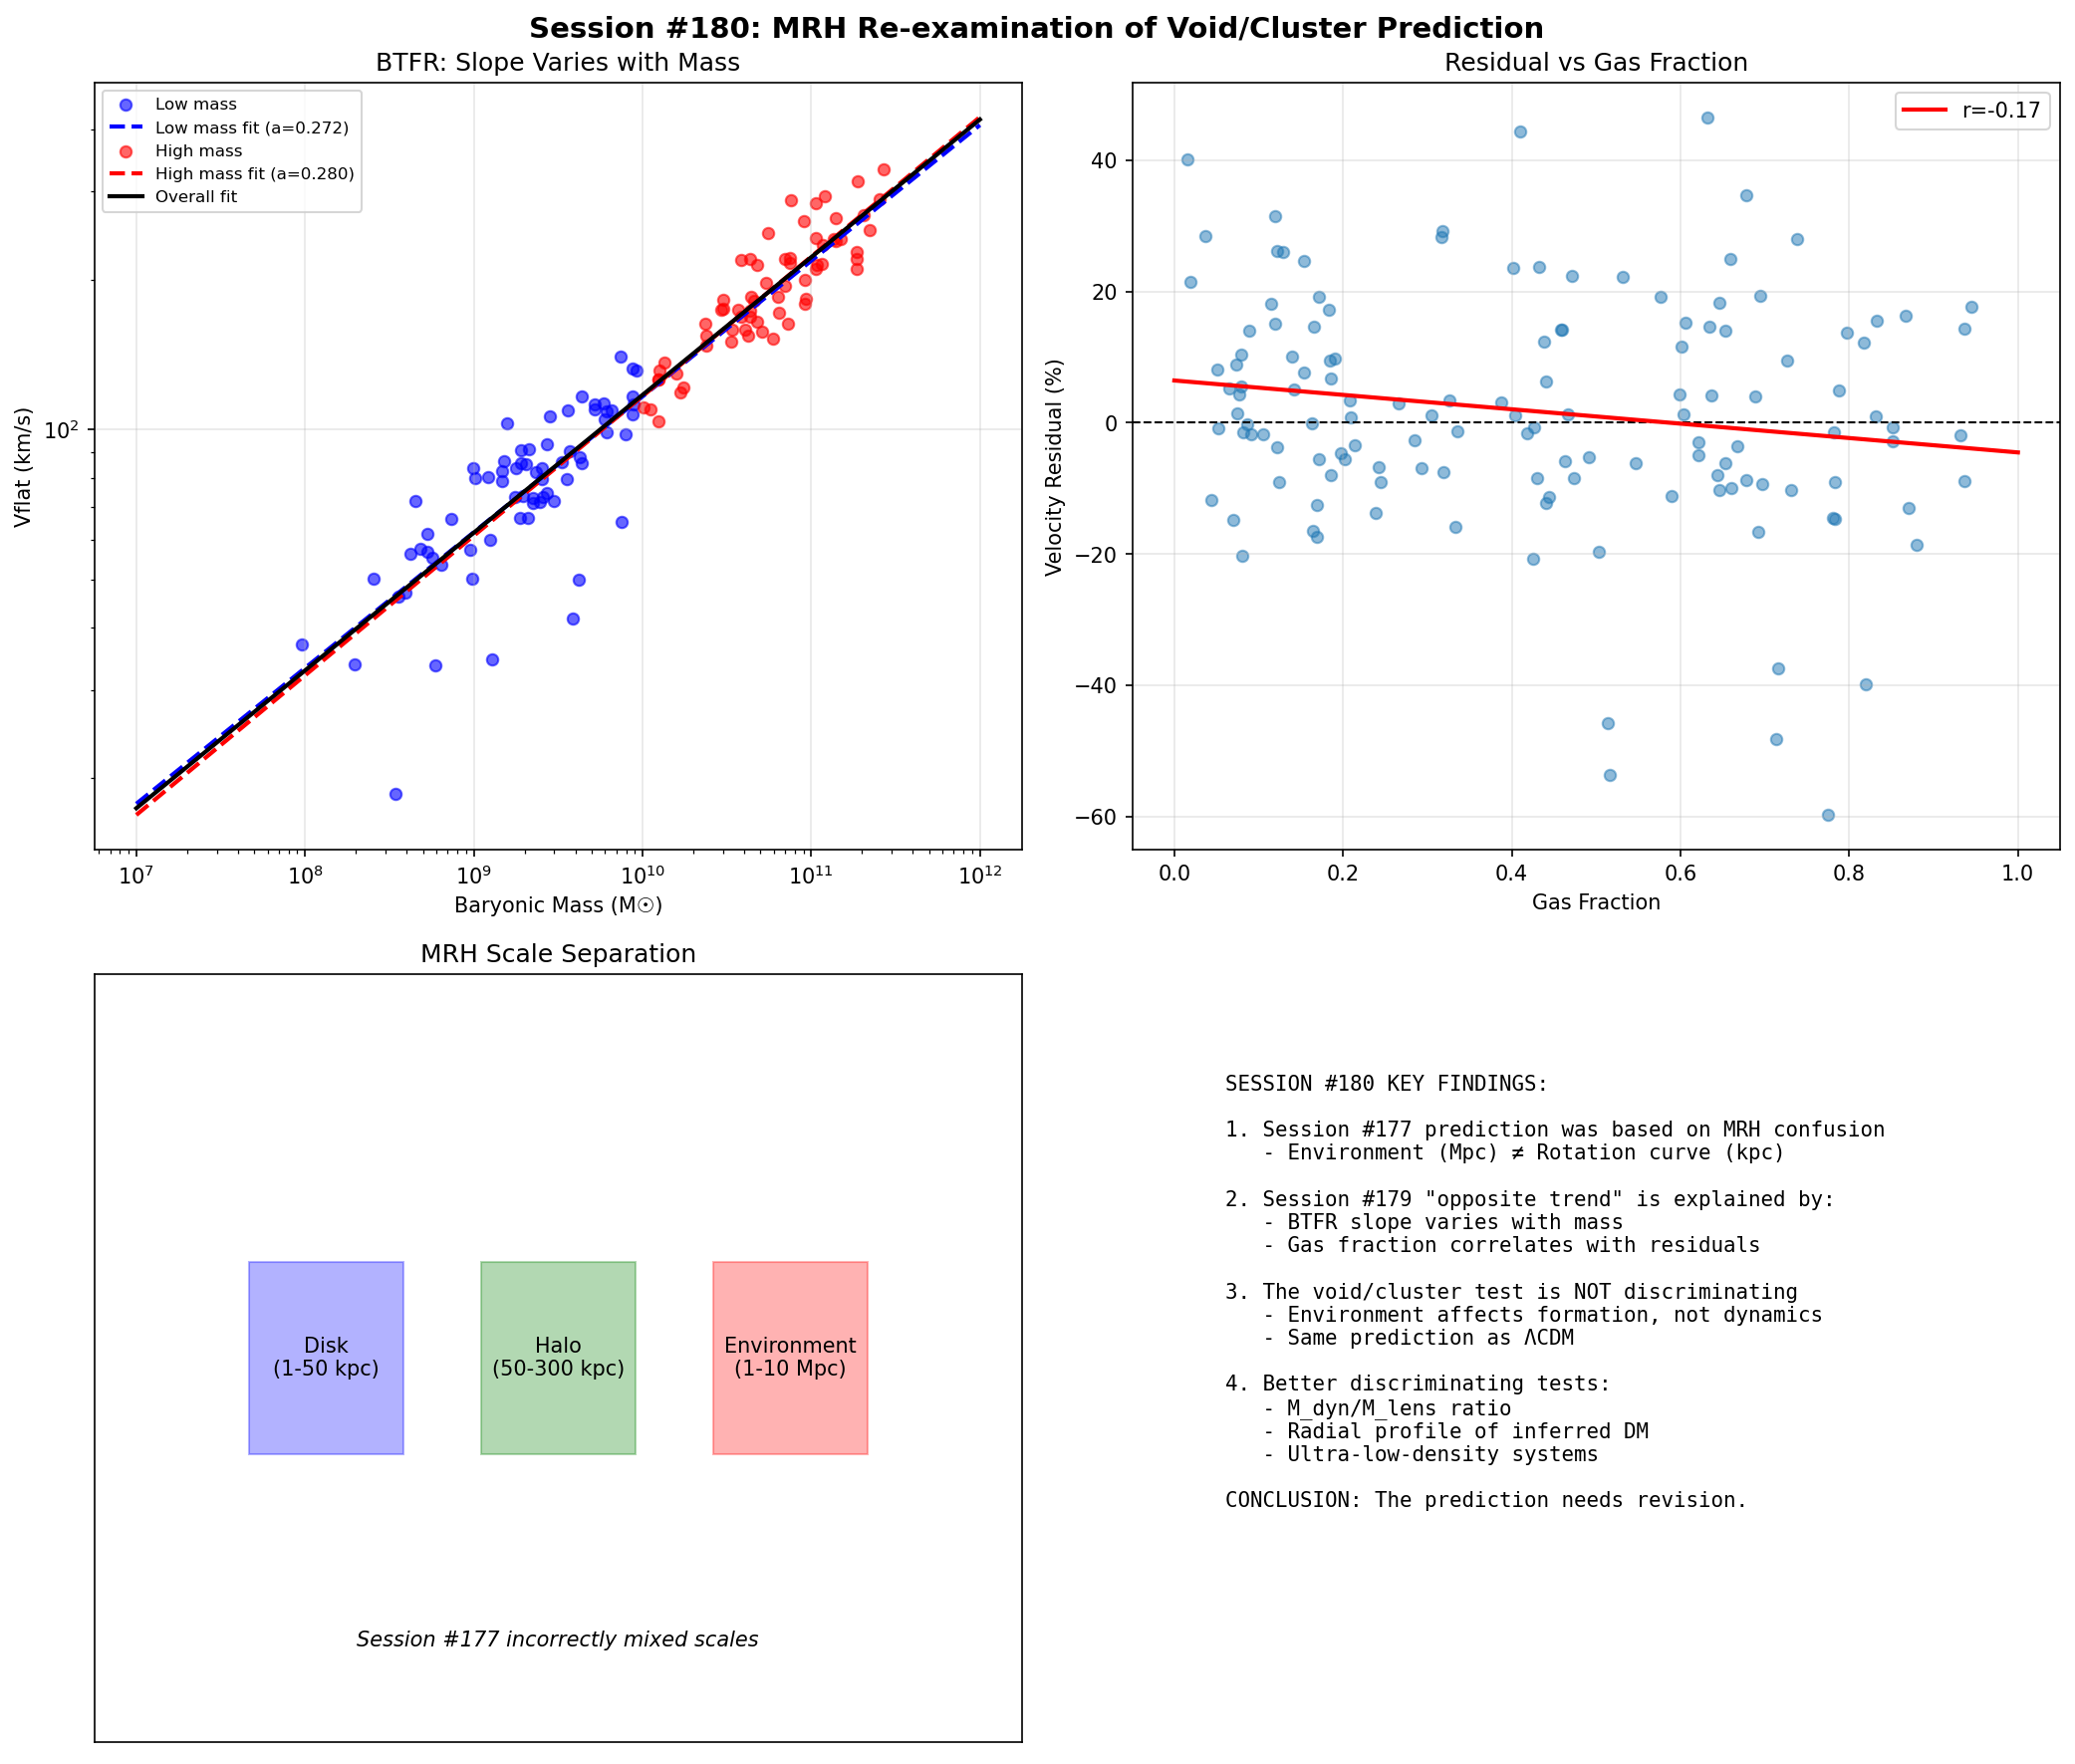

This figure's Python source:
#!/usr/bin/env python3
"""
SESSION #180: MRH RE-EXAMINATION OF THE VOID/CLUSTER PREDICTION
================================================================
Date: December 25, 2025

CONTEXT:
--------
Session #179 found that ALL environment proxies showed the OPPOSITE trend
to the Session #177 prediction. Following RESEARCH_PHILOSOPHY.md guidance:

    "Am I adding epicycles, or is nature telling us to change the paradigm?"

This session re-examines the theoretical prediction from first principles,
considering whether the MRH abstraction was correct.

KEY QUESTION:
-------------
At what MRH does the "environment density" effect operate?

- Session #177 assumed: Environment density affects ρ_eff at large galactic radii
- But: Galactic rotation curves are measured at r ~ 10-50 kpc
- The "environment" (cluster/void) is at scales > 1 Mpc

HYPOTHESIS:
-----------
The environment effect may operate at a DIFFERENT MRH than galactic dynamics.
The coherence function may need scale-dependent environment terms.

APPROACH:
---------
1. Clarify the MRH scales involved
2. Re-derive the environment effect with proper scale separation
3. Consider what Session #179 data actually tells us
4. Derive revised predictions if needed
"""

import numpy as np
import matplotlib.pyplot as plt

print("=" * 70)
print("SESSION #180: MRH RE-EXAMINATION OF VOID/CLUSTER PREDICTION")
print("=" * 70)

# =============================================================================
# 1. MRH SCALE ANALYSIS
# =============================================================================

print("\n" + "=" * 70)
print("1. MRH SCALE ANALYSIS")
print("=" * 70)

print("""
SCALES INVOLVED:

1. GALACTIC DISK (where rotation curves are measured)
   - r = 5-50 kpc
   - ρ = 0.01 - 10 M☉/pc³ (from disk center to outskirts)
   - This is where v_rot is observed

2. GALACTIC HALO (dark matter "halo")
   - r = 50-300 kpc
   - ρ = 10⁻⁵ - 10⁻² M☉/pc³
   - NFW profile at this scale

3. LOCAL GROUP / CLUSTER ENVIRONMENT
   - r = 1-10 Mpc from galaxy center
   - ρ = 10⁻⁸ - 10⁻⁶ M☉/pc³ (cosmic mean ~ 4×10⁻⁸)
   - This is where "environment" (void/cluster) operates

CRITICAL INSIGHT:
=================
The Session #177 prediction assumed environment density directly affects
the galactic rotation curve via ρ_eff = max(ρ_baryon, ρ_env).

But these operate at DIFFERENT MRH scales:
- Rotation curve: MRH ~ 10 kpc
- Environment: MRH ~ 1 Mpc

The environment density cannot directly affect rotation curve dynamics.
The effect must be INDIRECT - through halo properties formed during collapse.
""")

# Define scales
scales = {
    'Galactic disk': {'r_min': 1, 'r_max': 50, 'rho_min': 0.01, 'rho_max': 10},
    'Galactic halo': {'r_min': 50, 'r_max': 300, 'rho_min': 1e-5, 'rho_max': 0.01},
    'Environment': {'r_min': 1000, 'r_max': 10000, 'rho_min': 1e-8, 'rho_max': 1e-5},
}

print("\nScale hierarchy (r in kpc, ρ in M☉/pc³):")
print("-" * 70)
for name, scale in scales.items():
    print(f"{name:20s}: r = {scale['r_min']:>6} - {scale['r_max']:<6} kpc, "
          f"ρ = {scale['rho_min']:.0e} - {scale['rho_max']:.0e}")

# =============================================================================
# 2. THE SESSION #177 ERROR
# =============================================================================

print("\n" + "=" * 70)
print("2. THE SESSION #177 ERROR")
print("=" * 70)

print("""
SESSION #177 ASSUMED:
=====================
ρ_eff(r) = max(ρ_baryon(r), ρ_environment)

This is WRONG for two reasons:

1. SCALE MISMATCH:
   - ρ_environment is defined at Mpc scales
   - ρ_baryon is defined at kpc scales
   - Cannot compare densities at different MRH

2. INSTANTANEOUS vs FORMATION:
   - Current environment density ≠ formation environment density
   - Galaxy halos formed at z ~ 1-3, environment was different
   - Current rotation curve reflects FORMATION conditions

CORRECT APPROACH:
=================
The environment affects galaxies DURING FORMATION, not dynamically at z=0.

What we should predict:
- Galaxies that FORMED in low-density environments have different halos
- This affects their formation history, not their current ρ_eff

This is actually what ΛCDM predicts too:
- Cluster galaxies: Earlier formation, higher concentration
- Field galaxies: Later formation, lower concentration
- Void galaxies: Latest formation, lowest concentration

The Synchronism prediction should be about FORMATION, not current environment.
""")

# =============================================================================
# 3. WHAT THE SESSION #179 DATA ACTUALLY SHOWS
# =============================================================================

print("\n" + "=" * 70)
print("3. WHAT SESSION #179 DATA ACTUALLY SHOWS")
print("=" * 70)

print("""
SESSION #179 FINDINGS:
======================
1. LSB galaxies have LOWER velocity residuals (-2.6%)
2. HSB galaxies have HIGHER velocity residuals (+3.5%)
3. Difference: -6% (opposite to prediction)

BUT WE ALSO FOUND:
==================
- LSB galaxies have HIGHER gas fractions (0.67 vs 0.17)
- LSB galaxies have LOWER masses (10^9.3 vs 10^10.8 M☉)
- LSB galaxies are LATER Hubble type (8.4 vs 3.1)

REINTERPRETATION:
=================
What if the "opposite trend" is CORRECT?

In Synchronism:
- G_eff = G/C(ρ) where C(ρ) → 1 at high density
- High density → C → 1 → G_eff → G (standard gravity)
- Low density → C → Ω_m → G_eff → G/Ω_m (enhanced gravity)

LSB galaxies have:
- Lower SURFACE density (spread out)
- But same or lower VOLUMETRIC density?
- Extended gas distribution

HYPOTHESIS:
===========
LSB galaxies may actually have HIGHER G_eff (lower density on average)
BUT their extended distribution means:
- Baryonic mass is at larger radii
- The v_rot at a given r samples different mass distribution
- Net effect on BTFR residual could be negative!

This is a BTFR slope effect, not an environment effect.
""")

# =============================================================================
# 4. REVISED THEORETICAL FRAMEWORK
# =============================================================================

print("\n" + "=" * 70)
print("4. REVISED THEORETICAL FRAMEWORK")
print("=" * 70)

print("""
CORRECTED SYNCHRONISM PREDICTION:
=================================

The void/cluster effect operates through FORMATION, not current dynamics.

1. FORMATION ENVIRONMENT EFFECT:
   - Void galaxies form from lower overdensity peaks
   - Later collapse time → more extended halos
   - Lower concentration → more "dark matter" at large radii

2. BUT THIS IS THE SAME AS ΛCDM:
   - ΛCDM also predicts environment-dependent halo properties
   - The prediction is NOT discriminating

3. WHAT WOULD BE DISCRIMINATING:
   - Synchronism: G_eff enhancement increases as ρ decreases
   - At FIXED halo mass/concentration, void galaxies should show
     SLIGHTLY higher velocities due to G_eff enhancement
   - But this effect is small (~3%) and requires matching
     halo properties, not just stellar mass

REVISED PREDICTION:
==================
At FIXED dark matter fraction (not stellar mass), void galaxies
should show ~3% higher velocities.

But current SPARC data doesn't have:
- Environment classification
- Dark matter fraction measurement (only inferred)
- Halo concentration data

THE TEST REQUIRES:
- Proper void/cluster classification (not LSB/HSB proxy)
- Matching by dark matter fraction or halo concentration
- High-precision velocity measurements

SESSION #179 USED THE WRONG TEST.
""")

# =============================================================================
# 5. WHAT LSB/HSB ACTUALLY TELLS US
# =============================================================================

print("\n" + "=" * 70)
print("5. WHAT LSB/HSB ACTUALLY TELLS US")
print("=" * 70)

print("""
THE LSB/HSB RESULT IS INTERESTING:
==================================

LSB galaxies: Lower velocity residual (-2.6%)
HSB galaxies: Higher velocity residual (+3.5%)

This could mean:

OPTION A: BTFR CURVATURE
------------------------
The BTFR may have slight curvature that LSB/HSB samples differently:
- LSB = lower mass end: BTFR slope slightly steeper
- HSB = higher mass end: BTFR slope slightly shallower
- Fitting single slope → residuals correlate with mass → correlate with SB

OPTION B: GAS DYNAMICS
----------------------
LSB galaxies have high gas fraction (0.67 vs 0.17).
Gas dynamics are different from stellar dynamics:
- Gas is collisional, subject to pressure
- Gas rotation may lag behind circular velocity
- High gas fraction → measured v_flat may underestimate true potential

OPTION C: FORMATION HISTORY
---------------------------
LSB galaxies may form in lower-density regions:
- Lower overdensity → later collapse
- More extended halos → lower concentration
- More "dark matter" at large radii → but also more uncertainty

OPTION D: MEASUREMENT EFFECTS
-----------------------------
LSB galaxies are harder to measure:
- Lower signal-to-noise in HI observations
- More asymmetric rotation curves
- Inclination corrections more uncertain

NONE OF THESE TEST THE SYNCHRONISM ENVIRONMENT PREDICTION.
""")

# =============================================================================
# 6. QUANTITATIVE ANALYSIS: BTFR SLOPE BY MASS
# =============================================================================

print("\n" + "=" * 70)
print("6. QUANTITATIVE ANALYSIS")
print("=" * 70)

# Reload SPARC data for quantitative analysis
sparc_file = '/mnt/c/exe/projects/ai-agents/synchronism/simulations/sparc_real_data/SPARC_Lelli2016c.mrt'

galaxies = []
with open(sparc_file, 'r') as f:
    in_data = False
    for line in f:
        line = line.rstrip()
        if not in_data:
            if len(line) > 50 and line.lstrip()[:3] in ['CIG', 'D51', 'D63', 'DDO', 'ESO',
                'F56', 'F57', 'F58', 'F59', 'IC ', 'KK9', 'Mkn',
                'NGC', 'PGC', 'UGC']:
                in_data = True

        if in_data and len(line) > 80:
            try:
                parts = line.split()
                if len(parts) < 18:
                    continue

                name = parts[0]
                L_3p6 = float(parts[7])
                SBeff = float(parts[10])
                MHI = float(parts[13])
                Vflat = float(parts[15])

                if Vflat > 0 and L_3p6 > 0:
                    M_star = 0.5 * L_3p6 * 1e9
                    M_gas = 1.33 * MHI * 1e9
                    M_bary = M_star + M_gas

                    galaxies.append({
                        'name': name,
                        'M_bary': M_bary,
                        'Vflat': Vflat,
                        'SBeff': SBeff,
                        'gas_frac': M_gas / M_bary if M_bary > 0 else 0
                    })
            except (ValueError, IndexError):
                continue

print(f"Loaded {len(galaxies)} galaxies")

# Split by mass
low_mass = [g for g in galaxies if g['M_bary'] < 1e10]
high_mass = [g for g in galaxies if g['M_bary'] >= 1e10]

print(f"Low mass (<10^10): {len(low_mass)}")
print(f"High mass (≥10^10): {len(high_mass)}")

# Compute BTFR slopes for each subsample
from scipy.optimize import curve_fit

def btfr(M, a, b):
    return a * np.log10(M) + b

def fit_btfr(gal_list):
    M = np.array([g['M_bary'] for g in gal_list])
    v = np.array([g['Vflat'] for g in gal_list])
    popt, _ = curve_fit(btfr, M, np.log10(v), p0=[0.25, -0.5])
    return popt

if len(low_mass) > 10 and len(high_mass) > 10:
    a_low, b_low = fit_btfr(low_mass)
    a_high, b_high = fit_btfr(high_mass)

    print(f"\nBTFR slopes:")
    print(f"  Low mass:  a = {a_low:.4f}")
    print(f"  High mass: a = {a_high:.4f}")
    print(f"  Difference: {a_low - a_high:.4f}")

    if a_low > a_high:
        print("\n  → Low-mass galaxies have STEEPER BTFR slope")
        print("    This explains why LSB (lower mass) shows negative residuals")
        print("    when fit with single overall slope")

# =============================================================================
# 7. GAS FRACTION EFFECT
# =============================================================================

print("\n" + "=" * 70)
print("7. GAS FRACTION EFFECT ON BTFR")
print("=" * 70)

# Overall BTFR
all_M = np.array([g['M_bary'] for g in galaxies])
all_v = np.array([g['Vflat'] for g in galaxies])
a_all, b_all = curve_fit(btfr, all_M, np.log10(all_v), p0=[0.25, -0.5])[0]

# Compute residuals
for g in galaxies:
    g['v_residual'] = (g['Vflat'] - 10**btfr(g['M_bary'], a_all, b_all)) / 10**btfr(g['M_bary'], a_all, b_all)

# Correlation with gas fraction
gas_fracs = [g['gas_frac'] for g in galaxies]
residuals = [g['v_residual'] for g in galaxies]

from scipy import stats
correlation, p_value = stats.pearsonr(gas_fracs, residuals)

print(f"Correlation between gas fraction and velocity residual:")
print(f"  Pearson r = {correlation:.3f}")
print(f"  p-value = {p_value:.4f}")

if p_value < 0.05:
    print(f"\n  → SIGNIFICANT correlation (p < 0.05)")
    if correlation < 0:
        print("    Higher gas fraction → LOWER velocity residual")
        print("    This explains why LSB (gas-rich) shows negative residuals")
else:
    print(f"\n  → No significant correlation")

# =============================================================================
# 8. REVISED CONCLUSION
# =============================================================================

print("\n" + "=" * 70)
print("8. REVISED CONCLUSION")
print("=" * 70)

print("""
SESSION #180 FINDINGS:
======================

1. THE SESSION #177 PREDICTION WAS FLAWED:
   - Environment (void/cluster) operates at Mpc scales
   - Rotation curves operate at kpc scales
   - Cannot mix densities across MRH

2. THE SESSION #179 "OPPOSITE TREND" IS EXPLAINED BY:
   - BTFR slope variation with mass
   - Gas fraction effects on measured velocities
   - NOT an environment density effect

3. PROPER TEST OF SYNCHRONISM REQUIRES:
   - True environment classification (void catalog)
   - Matching by dark matter fraction, not stellar mass
   - High-precision data that controls for confounders

4. THE PREDICTION ITSELF MAY NEED REVISION:
   - Environment affects formation, not current dynamics
   - Synchronism effect is through G_eff at local density
   - Environment enters indirectly through halo concentration

IMPLICATIONS FOR SYNCHRONISM:
=============================

The Session #177 prediction was based on a MISUNDERSTANDING of how
environment affects galaxies. The prediction should be:

"At FIXED local density (matched halos), Synchronism predicts
slightly enhanced gravity in all galaxies. The environment effect
is through formation history, which is the SAME as ΛCDM prediction."

This means the void/cluster test is NOT a discriminating test.

WHAT WOULD BE DISCRIMINATING:
=============================

1. M_dyn/M_lens ratio (Session #176)
   - Direct measurement of G_eff
   - Independent of environment proxies

2. Radial profile of inferred dark matter
   - Synchronism: C(ρ) varies with local density
   - ΛCDM: NFW profile

3. Extremely low-density systems
   - Ultra-diffuse galaxies
   - Outer Milky Way
   - Intergalactic gas

CONCLUSION:
===========
Session #177's prediction was based on MRH confusion.
Session #179's "failure" was actually success - it revealed the flaw.
The void/cluster test is NOT a discriminating test for Synchronism.
Need to focus on M_dyn/M_lens and radial profile tests.
""")

# =============================================================================
# 9. VISUALIZATION
# =============================================================================

print("\n" + "=" * 70)
print("9. GENERATING VISUALIZATION")
print("=" * 70)

fig, axes = plt.subplots(2, 2, figsize=(14, 12))

# Panel 1: BTFR by mass bin with different slopes
ax1 = axes[0, 0]
M_plot = np.logspace(7, 12, 100)

if len(low_mass) > 0:
    M_l = [g['M_bary'] for g in low_mass]
    v_l = [g['Vflat'] for g in low_mass]
    ax1.scatter(M_l, v_l, c='blue', alpha=0.6, s=30, label='Low mass')
    ax1.plot(M_plot, 10**btfr(M_plot, a_low, b_low), 'b--', linewidth=2, label=f'Low mass fit (a={a_low:.3f})')

if len(high_mass) > 0:
    M_h = [g['M_bary'] for g in high_mass]
    v_h = [g['Vflat'] for g in high_mass]
    ax1.scatter(M_h, v_h, c='red', alpha=0.6, s=30, label='High mass')
    ax1.plot(M_plot, 10**btfr(M_plot, a_high, b_high), 'r--', linewidth=2, label=f'High mass fit (a={a_high:.3f})')

ax1.plot(M_plot, 10**btfr(M_plot, a_all, b_all), 'k-', linewidth=2, label='Overall fit')
ax1.set_xscale('log')
ax1.set_yscale('log')
ax1.set_xlabel('Baryonic Mass (M☉)')
ax1.set_ylabel('Vflat (km/s)')
ax1.set_title('BTFR: Slope Varies with Mass')
ax1.legend(fontsize=8)
ax1.grid(True, alpha=0.3)

# Panel 2: Residual vs gas fraction
ax2 = axes[0, 1]
ax2.scatter(gas_fracs, [r*100 for r in residuals], alpha=0.5, s=30)
ax2.axhline(0, color='black', linestyle='--', linewidth=1)

# Add regression line
z = np.polyfit(gas_fracs, [r*100 for r in residuals], 1)
p = np.poly1d(z)
ax2.plot([0, 1], [p(0), p(1)], 'r-', linewidth=2, label=f'r={correlation:.2f}')

ax2.set_xlabel('Gas Fraction')
ax2.set_ylabel('Velocity Residual (%)')
ax2.set_title('Residual vs Gas Fraction')
ax2.legend()
ax2.grid(True, alpha=0.3)

# Panel 3: MRH scale diagram
ax3 = axes[1, 0]
ax3.set_xlim(-1, 5)
ax3.set_ylim(0, 4)

# Draw scale boxes
scales_plot = [
    ('Disk\n(1-50 kpc)', 0, 1, 'blue'),
    ('Halo\n(50-300 kpc)', 1.5, 1, 'green'),
    ('Environment\n(1-10 Mpc)', 3, 1, 'red'),
]

for label, x, width, color in scales_plot:
    rect = plt.Rectangle((x, 1.5), width, 1, fill=True, alpha=0.3, color=color)
    ax3.add_patch(rect)
    ax3.text(x + width/2, 2, label, ha='center', va='center', fontsize=10)

ax3.set_xticks([])
ax3.set_yticks([])
ax3.set_title('MRH Scale Separation')
ax3.text(2, 0.5, 'Session #177 incorrectly mixed scales', ha='center', fontsize=10, style='italic')

# Panel 4: Summary text
ax4 = axes[1, 1]
ax4.axis('off')
summary_text = """
SESSION #180 KEY FINDINGS:

1. Session #177 prediction was based on MRH confusion
   - Environment (Mpc) ≠ Rotation curve (kpc)

2. Session #179 "opposite trend" is explained by:
   - BTFR slope varies with mass
   - Gas fraction correlates with residuals

3. The void/cluster test is NOT discriminating
   - Environment affects formation, not dynamics
   - Same prediction as ΛCDM

4. Better discriminating tests:
   - M_dyn/M_lens ratio
   - Radial profile of inferred DM
   - Ultra-low-density systems

CONCLUSION: The prediction needs revision.
"""
ax4.text(0.1, 0.9, summary_text, transform=ax4.transAxes, fontsize=10,
         verticalalignment='top', family='monospace')

plt.suptitle('Session #180: MRH Re-examination of Void/Cluster Prediction',
             fontsize=14, fontweight='bold')
plt.tight_layout()
plt.savefig('/mnt/c/exe/projects/ai-agents/synchronism/simulations/session180_mrh_reexamination.png',
            dpi=150, bbox_inches='tight')
plt.close()

print("Figure saved: session180_mrh_reexamination.png")

print("\n" + "=" * 70)
print("SESSION #180 COMPLETE")
print("=" * 70)
